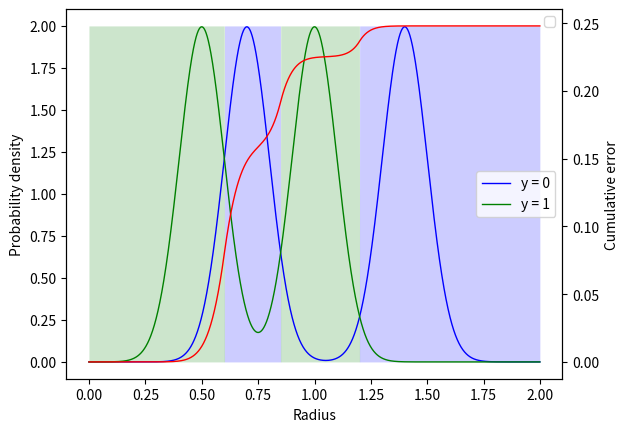

Generate this figure with matplotlib:
import numpy as np
import matplotlib.pyplot as plt

from scipy import integrate
from scipy.stats import norm

step = 0.001
xs = np.arange(0, 2, step)

sigma = 0.1

rs = [0.7, 0.5]
colors = ['b', 'g']
labels = ["y = 0", "y = 1"]

fig, ax1 = plt.subplots()

def f(x, r):
    return (norm.pdf(x, r, sigma) + norm.pdf(x, 2 * r, sigma)) / 2

for i in range(0, 2):
    r = rs[i]
    color = colors[i]

    ys = f(xs, r)
    ax1.plot(xs, ys, color=color, linewidth=1, label=labels[i])

    other_r = rs[(i + 1) % 2]

    def background_f(x):
        if f(x, r) >= f(x, other_r):
            return 2
        else:
            return 0
    background = np.vectorize(background_f)(xs)

    ax1.fill_between(xs, 0, background, alpha=0.2, color=color, linewidth=0)

ax1.set_ylabel("Probability density")
ax1.set_xlabel("Radius")
ax1.legend()

def error_f(x):
    return min(f(x, rs[0]), f(x, rs[1]))

error = np.empty(xs.size)
cum_integral = 0
for i, x in enumerate(xs):
    cum_integral += error_f(x) * step
    error[i] = cum_integral

ax2 = ax1.twinx()
ax2.plot(xs, error, color='r', linewidth=1)

ax2.set_ylabel("Cumulative error")

plt.legend()

print("Integrale:", integrate.quad(error_f, -100, 100))

plt.show()
